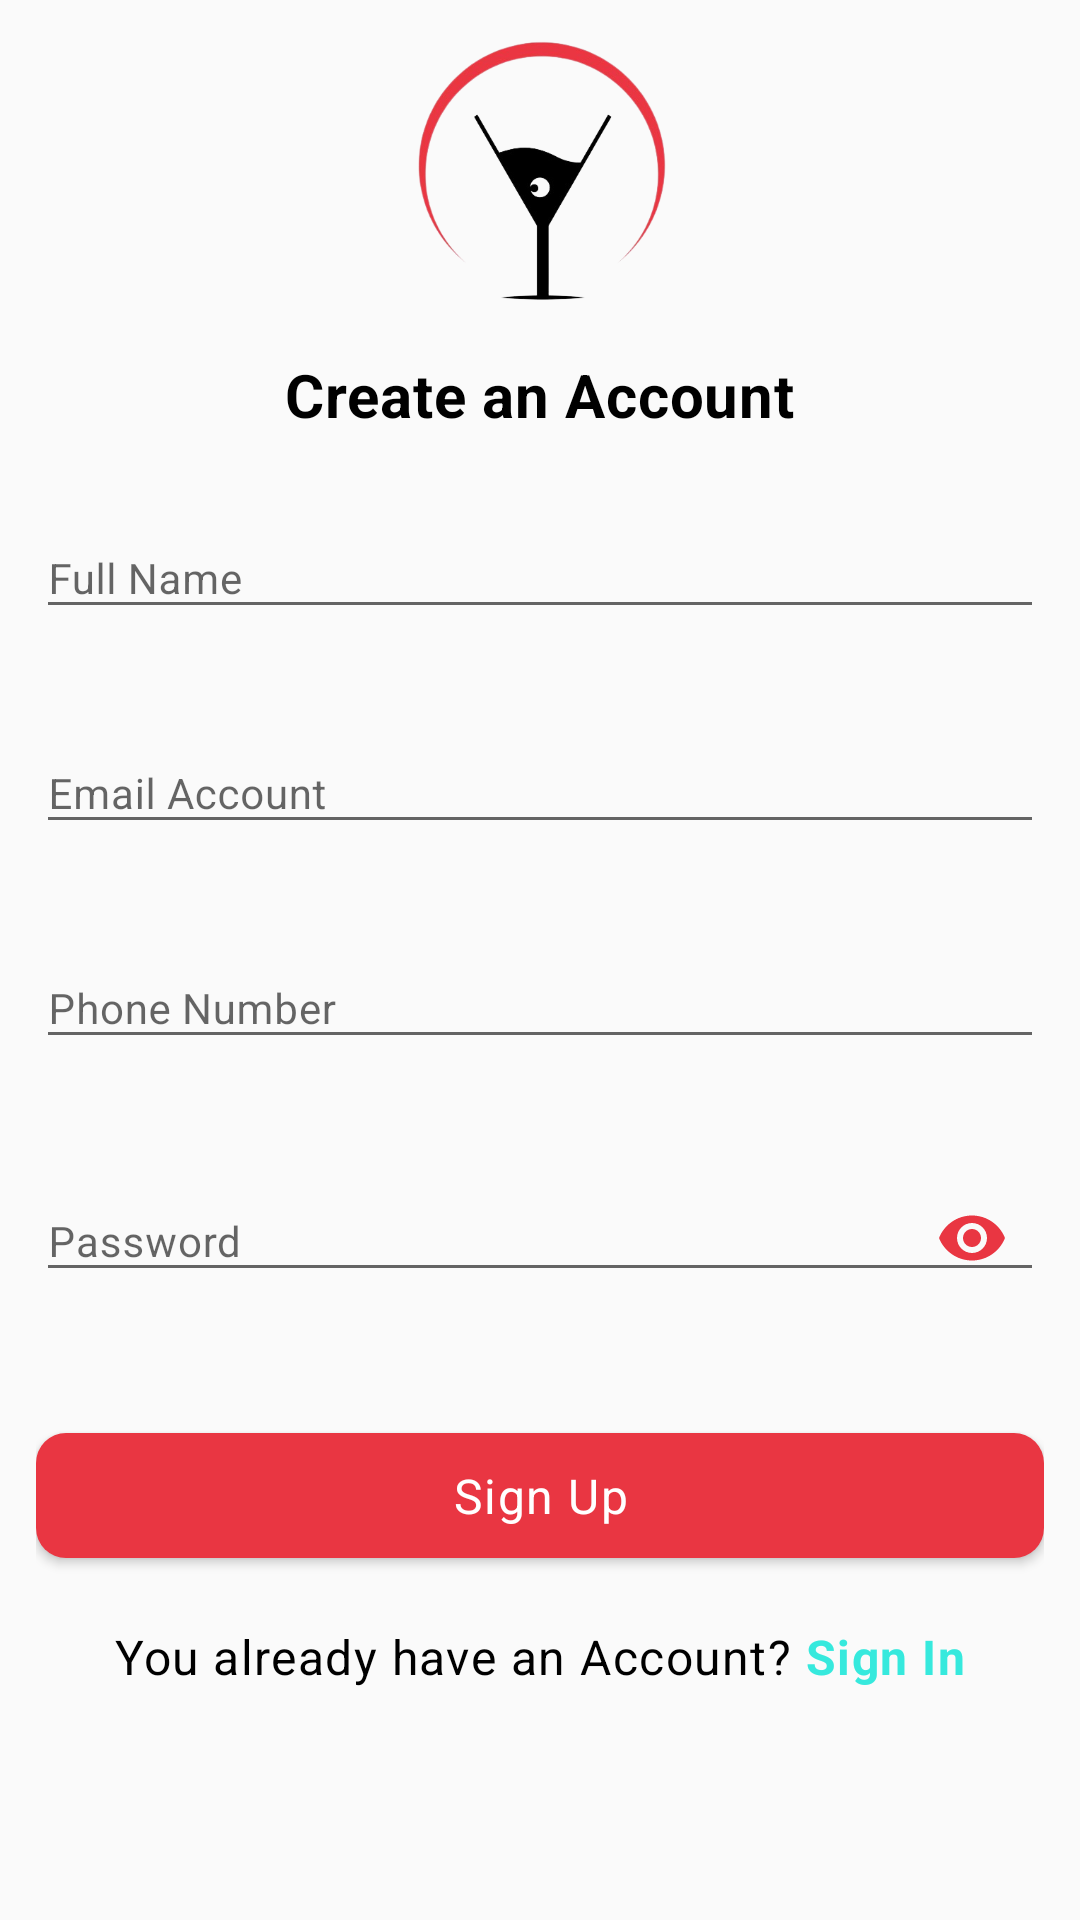

This screen was rendered from an Android layout file. Write that file and the resources it references.
<!-- AndroidManifest.xml: application theme Theme.ChewChase -->
<!-- res/layout/activity_sign_up.xml -->
<?xml version="1.0" encoding="utf-8"?>
<androidx.constraintlayout.widget.ConstraintLayout xmlns:android="http://schemas.android.com/apk/res/android"
    xmlns:app="http://schemas.android.com/apk/res-auto"
    xmlns:tools="http://schemas.android.com/tools"
    android:layout_width="match_parent"
    android:layout_height="match_parent"
    tools:context=".views.auth.SignUpActivity">
    <ScrollView
        android:layout_width="match_parent"
        android:layout_height="0dp"
        app:layout_constraintTop_toTopOf="parent"
        app:layout_constraintBottom_toBottomOf="parent">
        <LinearLayout
            android:layout_width="match_parent"
            android:layout_height="wrap_content"
            app:layout_constraintTop_toTopOf="parent"
            app:layout_constraintBottom_toBottomOf="parent"
            android:padding="12dp"
            android:gravity="center"
            android:orientation="vertical">
            <ImageView
                android:layout_width="90dp"
                android:layout_height="90dp"
                android:src="@drawable/logo"
                app:tint="@null"/>
            <TextView
                android:layout_width="wrap_content"
                android:layout_height="wrap_content"
                android:text="Create an Account"
                android:textStyle="bold"
                android:textAppearance="?textAppearanceHeadline6"
                android:layout_marginTop="16dp"/>
            <com.google.android.material.textfield.TextInputLayout
                android:layout_width="match_parent"
                android:layout_height="wrap_content"
                app:errorEnabled="true"
                android:layout_marginTop="16dp"
                app:hintEnabled="true"
                android:hint="Full Name"
                app:hintTextAppearance="?textAppearanceBody2"
                app:errorTextColor="@color/colorError"
                android:id="@+id/ed.name.layout"
                app:errorTextAppearance="?textAppearanceBody2"
                app:boxStrokeErrorColor="@color/colorError">
                <com.google.android.material.textfield.TextInputEditText
                    android:layout_width="match_parent"
                    android:textAppearance="?textAppearanceBody2"
                    android:inputType="text"
                    android:id="@+id/ed.name"
                    android:layout_height="wrap_content"/>
            </com.google.android.material.textfield.TextInputLayout>
            <com.google.android.material.textfield.TextInputLayout
                android:layout_width="match_parent"
                android:layout_height="wrap_content"
                app:errorEnabled="true"
                app:hintEnabled="true"
                android:hint="Email Account"
                app:hintTextAppearance="?textAppearanceBody2"
                app:errorTextColor="@color/colorError"
                app:errorTextAppearance="?textAppearanceBody2"
                android:id="@+id/ed.email.layout"
                app:boxStrokeErrorColor="@color/colorError">
                <com.google.android.material.textfield.TextInputEditText
                    android:layout_width="match_parent"
                    android:textAppearance="?textAppearanceBody2"
                    android:inputType="textEmailAddress"
                    android:id="@+id/ed.email"
                    android:layout_height="wrap_content"/>
            </com.google.android.material.textfield.TextInputLayout>
            <com.google.android.material.textfield.TextInputLayout
                android:layout_width="match_parent"
                android:layout_height="wrap_content"
                app:errorEnabled="true"
                app:hintEnabled="true"
                android:hint="Phone Number"
                app:hintTextAppearance="?textAppearanceBody2"
                app:errorTextColor="@color/colorError"
                app:errorTextAppearance="?textAppearanceBody2"
                android:id="@+id/ed.phone.layout"
                app:boxStrokeErrorColor="@color/colorError">
                <com.google.android.material.textfield.TextInputEditText
                    android:layout_width="match_parent"
                    android:id="@+id/ed.phone"
                    android:textAppearance="?textAppearanceBody2"
                    android:inputType="phone"
                    android:layout_height="wrap_content"/>
            </com.google.android.material.textfield.TextInputLayout>

            <com.google.android.material.textfield.TextInputLayout
                android:layout_width="match_parent"
                android:layout_height="wrap_content"
                app:errorEnabled="true"
                app:hintEnabled="true"
                android:hint="Password"
                app:passwordToggleTint="@color/primaryColor"
                app:passwordToggleEnabled="true"
                app:hintTextAppearance="?textAppearanceBody2"
                app:errorTextColor="@color/colorError"
                app:errorTextAppearance="?textAppearanceBody2"
                android:id="@+id/ed.password.layout"
                app:boxStrokeErrorColor="@color/colorError">
                <com.google.android.material.textfield.TextInputEditText
                    android:layout_width="match_parent"
                    android:textAppearance="?textAppearanceBody2"
                    android:inputType="textPassword"
                    android:id="@+id/ed.password"
                    android:layout_height="wrap_content"/>
            </com.google.android.material.textfield.TextInputLayout>
            <com.google.android.material.button.MaterialButton
                android:layout_width="match_parent"
                android:layout_height="wrap_content"
                android:text="Sign Up"
                android:padding="10dp"
                android:id="@+id/btn.sign.up"
                android:textColor="@color/white"
                android:layout_marginTop="12dp"
                android:textAppearance="?textAppearanceBody1"
                app:cornerRadius="10dp"/>
            <LinearLayout
                android:layout_marginTop="16dp"
                android:layout_width="wrap_content"
                android:layout_height="wrap_content"
                android:orientation="horizontal"
                app:layout_constraintBottom_toBottomOf="parent"
                app:layout_constraintStart_toStartOf="parent"
                app:layout_constraintEnd_toEndOf="parent"
                android:layout_marginBottom="16dp">
                <TextView
                    android:layout_width="wrap_content"
                    android:layout_height="wrap_content"
                    android:text="You already have an Account? "
                    android:textAppearance="?textAppearanceBody1"/>
                <TextView
                    android:layout_width="wrap_content"
                    android:layout_height="wrap_content"
                    android:text="Sign In"
                    android:textStyle="bold"
                    android:id="@+id/txt.sign.in"
                    android:textAppearance="?textAppearanceBody1"
                    android:textColor="@color/secondaryColor"/>

            </LinearLayout>
        </LinearLayout>

    </ScrollView>
</androidx.constraintlayout.widget.ConstraintLayout>
<!-- resources referenced by this layout -->
<resources>
  <color name="colorError">#D10900</color>
  <color name="primaryColor">#E93642</color>
  <color name="secondaryColor">#36E9DD</color>
  <!-- drawable logo: png bitmap (drawable, 51609 bytes) -->
  <style name="Theme.ChewChase" parent="Theme.MaterialComponents.DayNight.Bridge">
          <item name="windowActionBar">false</item>
          <item name="windowNoTitle">true</item>
          <item name="android:actionMenuTextColor">@android:color/white</item>
          
          <item name="colorPrimary">@color/primaryColor</item>
          <item name="colorPrimaryDark">@color/primaryDarkColor</item>
          <item name="fontFamily">@font/normal</item>
          <item name="android:navigationBarColor" tools:ignore="NewApi">@color/primaryColor</item>
          <item name="android:windowDisablePreview">true</item>
          <item name="android:statusBarColor" tools:ignore="NewApi">@color/primaryDarkColor</item>
          <item name="android:windowContentTransitions" tools:targetApi="lollipop">true</item>
          <item name="android:windowLightStatusBar" tools:ignore="NewApi">true</item>
          <item name="android:windowLightNavigationBar" tools:ignore="NewApi">true</item>
          <item name="android:windowEnterTransition" tools:ignore="NewApi">
              @android:transition/explode
          </item>
          <item name="android:windowExitTransition" tools:ignore="NewApi">
              @android:transition/explode
          </item>
          <item name="android:windowActivityTransitions" tools:ignore="NewApi">true</item>
          
          <item name="background">@android:color/white</item>
          <item name="cardBackgroundColor">@color/primaryLightColor</item>
          <item name="android:textColor">@android:color/black</item>
          <item name="android:textColorHighlight">@android:color/darker_gray</item>
          <item name="tint">@android:color/black</item>
          <item name="android:textCursorDrawable">@null</item>
          <item name="colorAccent">@android:color/black</item>
          <item name="boxBackgroundColor">@color/colorLightGrayMore</item>
          <item name="boxStrokeColor">@color/colorLightGrayMore</item>
          <item name="textFillColor">@color/primaryColor</item>
          <item name="buttonTint">@color/primaryColor</item>
          <item name="titleTextColor">@android:color/black</item>
          <item name="backgroundColor">@color/primaryColor</item>
  
          <item name="drawerArrowStyle">@style/DrawerArrowStyle</item>
  
          <item name="snackbarStyle">@style/Widget.App.Snackbar</item>
      </style>
  <color name="primaryDarkColor">#D51724</color>
  <color name="primaryLightColor">#EA7C83</color>
  <color name="colorLightGrayMore">#FDFDFD</color>
  <style name="DrawerArrowStyle" parent="@style/Widget.AppCompat.DrawerArrowToggle">
          <item name="spinBars">true</item>
          <item name="color">@android:color/white</item>
      </style>
  <style name="Widget.App.Snackbar" parent="Widget.MaterialComponents.Snackbar">
          <item name="materialThemeOverlay">@style/ThemeOverlay.App.Snackbar</item>
          <item name="android:layout_margin">16dp</item>
          <item name="android:textColor">@color/colorError</item>
          <item name="actionTextColorAlpha">1</item>
      </style>
  <style name="ThemeOverlay.App.Snackbar" parent="">
          <item name="colorPrimary">@color/primaryColor</item>
          <item name="colorOnSurface">@color/white</item>
      </style>
  <!-- not gathered from this repository: default colours our renderer supplied (Android Studio template values) -->
  <color name="white">#FFFFFFFF</color>
</resources>
